The GitHub repository DylanHughes02/fruit-detection-project contains a labelled image folder "classification" with 4 categories: apple, banana, orange, pear. Examples follow, each with its label.

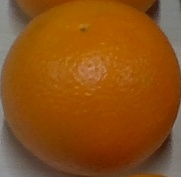
Label: orange

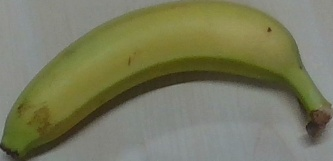
Label: banana

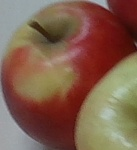
Label: apple

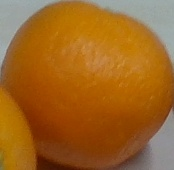
Label: orange
